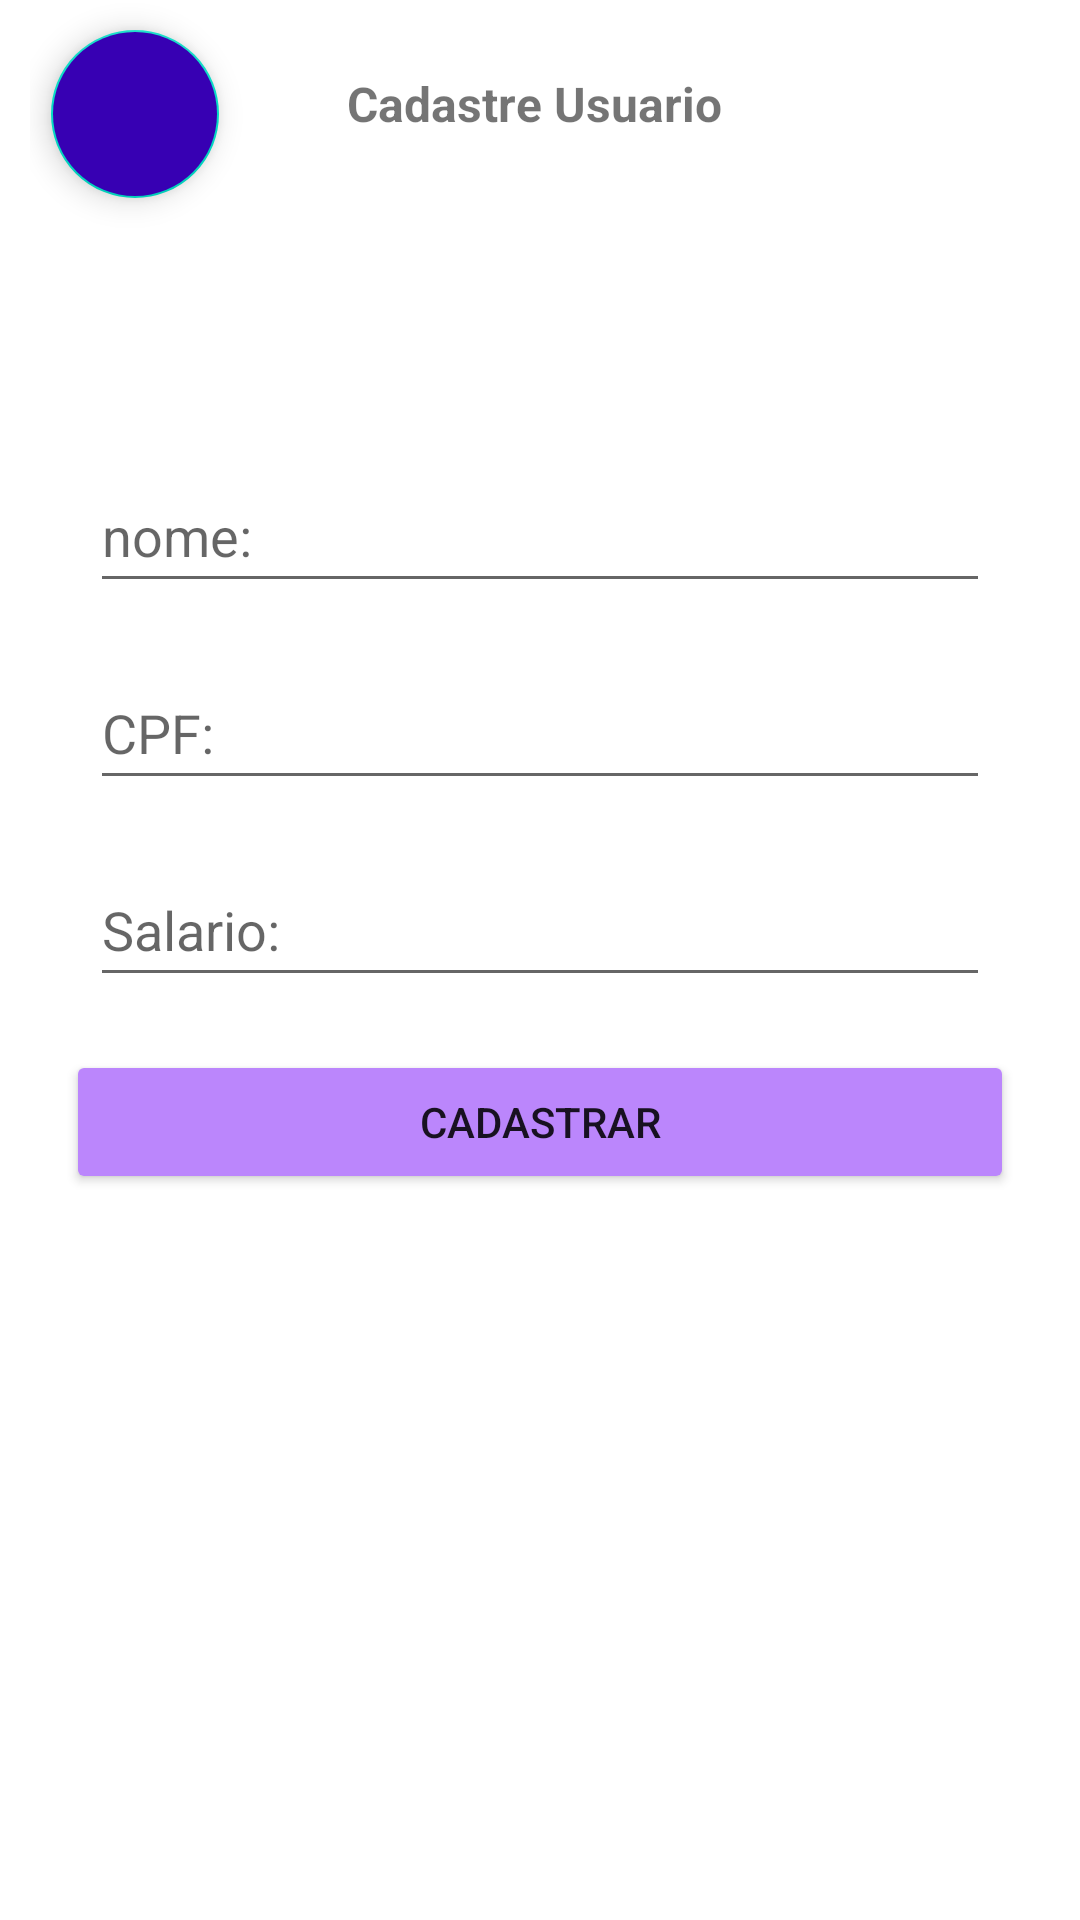

This screen was rendered from an Android layout file. Write that file and the resources it references.
<!-- AndroidManifest.xml: application theme Theme.ControleAGrana -->
<!-- res/layout/modal_add_user.xml -->
<?xml version="1.0" encoding="utf-8"?>
<FrameLayout xmlns:android="http://schemas.android.com/apk/res/android"
    xmlns:app="http://schemas.android.com/apk/res-auto"
    xmlns:tools="http://schemas.android.com/tools"
    android:id="@+id/frameLayout"
    android:layout_width="match_parent"
    android:layout_height="match_parent">

    <androidx.constraintlayout.widget.ConstraintLayout
        android:layout_width="match_parent"
        android:layout_height="wrap_content"
        android:layout_marginStart="10dp"
        android:layout_marginEnd="10dp"
        app:layout_constraintBottom_toBottomOf="parent"
        app:layout_constraintEnd_toEndOf="parent"
        app:layout_constraintStart_toStartOf="parent"
        app:layout_constraintTop_toTopOf="parent"
        app:layout_constraintVertical_bias="0.499">

        <com.google.android.material.floatingactionbutton.FloatingActionButton
            android:id="@+id/exitModal"
            android:layout_width="wrap_content"
            android:layout_height="wrap_content"

            android:layout_marginStart="27dp"
            android:layout_marginTop="10dp"
            android:layout_marginEnd="25dp"
            android:layout_marginBottom="87dp"
            android:backgroundTint="@color/design_default_color_primary_variant"
            android:src="@drawable/ic_baseline_backspace_24"
            app:layout_constraintBottom_toTopOf="@+id/edit_name"
            app:layout_constraintEnd_toStartOf="@+id/modal_title_text"
            app:layout_constraintStart_toStartOf="parent"
            app:layout_constraintTop_toTopOf="parent"
            app:layout_constraintVertical_bias="1.0"
            tools:ignore="SpeakableTextPresentCheck"
            android:contentDescription="@string/DescriptionBntExit" />

        <TextView
            android:id="@+id/modal_title_text"
            android:layout_width="200dp"
            android:layout_height="wrap_content"
            android:layout_marginStart="140dp"
            android:layout_marginTop="16dp"
            android:layout_marginEnd="144dp"
            android:layout_marginBottom="50dp"
            android:text="Cadastre Usuario"
            android:textAlignment="center"
            android:textSize="16sp"
            android:textStyle="bold"
            app:layout_constraintBottom_toTopOf="@+id/edit_name"
            app:layout_constraintEnd_toEndOf="parent"
            app:layout_constraintStart_toStartOf="parent"
            app:layout_constraintTop_toTopOf="parent"
            tools:ignore="HardcodedText" />

        <EditText
            android:id="@+id/edit_name"
            android:layout_width="300dp"
            android:layout_height="48dp"
            android:layout_marginTop="50dp"
            android:layout_marginBottom="10dp"
            android:hint="nome: "
            android:inputType="text"
            android:minHeight="48dp"
            app:layout_constraintBottom_toTopOf="@+id/edit_cpf"
            app:layout_constraintEnd_toEndOf="parent"
            app:layout_constraintStart_toStartOf="parent"
            app:layout_constraintTop_toBottomOf="@+id/modal_title_text"
            app:layout_constraintVertical_bias="0.0"
            tools:ignore="HardcodedText"
            android:autofillHints="" />

        <EditText
            android:id="@+id/edit_cpf"
            android:layout_width="300dp"
            android:layout_height="48dp"
            android:layout_marginBottom="10dp"
            android:hint="CPF: "
            android:inputType="number"
            android:maxLength="11"
            android:minHeight="48dp"
            app:layout_constraintBottom_toTopOf="@+id/edit_salary"
            app:layout_constraintEnd_toEndOf="parent"
            app:layout_constraintStart_toStartOf="parent"
            app:layout_constraintTop_toBottomOf="@+id/edit_name"
            tools:ignore="HardcodedText"
            android:autofillHints="" />

        <EditText
            android:id="@+id/edit_salary"
            android:layout_width="300dp"
            android:layout_height="wrap_content"
            android:layout_marginBottom="10dp"
            android:hint="Salario: "
            android:maxLength="7"
            android:inputType="numberDecimal"
            android:minHeight="48dp"
            app:layout_constraintBottom_toTopOf="@+id/btcadastrar"
            app:layout_constraintEnd_toEndOf="parent"
            app:layout_constraintStart_toStartOf="parent"
            app:layout_constraintTop_toBottomOf="@+id/edit_cpf"
            tools:ignore="HardcodedText"
            android:autofillHints="" />

        <Button
            android:id="@+id/btcadastrar"
            android:layout_width="match_parent"
            android:layout_height="wrap_content"
            android:layout_marginStart="12dp"
            android:layout_marginEnd="12dp"
            android:layout_marginBottom="10dp"
            android:backgroundTint="@color/purple_200"
            android:text="@string/cadastrar"
            android:textAlignment="center"
            app:layout_constraintBottom_toBottomOf="parent"
            app:layout_constraintEnd_toEndOf="parent"
            app:layout_constraintHorizontal_bias="0.0"
            app:layout_constraintStart_toStartOf="parent"
            app:layout_constraintTop_toBottomOf="@+id/edit_salary" />
    </androidx.constraintlayout.widget.ConstraintLayout>

</FrameLayout>
<!-- resources referenced by this layout -->
<resources>
  <color name="purple_200">#FFBB86FC</color>
  <string name="DescriptionBntExit">Botão para voltar</string>
  <string name="cadastrar">Cadastrar</string>
  <style name="Theme.ControleAGrana" parent="Theme.MaterialComponents.DayNight.NoActionBar">
          
          <item name="colorPrimary">@color/purple_500</item>
          <item name="colorPrimaryVariant">@color/purple_700</item>
          <item name="colorOnPrimary">@color/white</item>
          
          <item name="colorSecondary">@color/teal_200</item>
          <item name="colorSecondaryVariant">@color/teal_700</item>
          <item name="colorOnSecondary">@color/black</item>
          
          <item name="android:statusBarColor" tools:targetApi="l">?attr/colorPrimaryVariant</item>
          
      </style>
  <color name="purple_500">#FF6200EE</color>
  <color name="purple_700">#FF3700B3</color>
  <color name="white">#FFFFFFFF</color>
  <color name="teal_200">#FF03DAC5</color>
  <color name="teal_700">#FF018786</color>
  <color name="black">#FF000000</color>
</resources>
